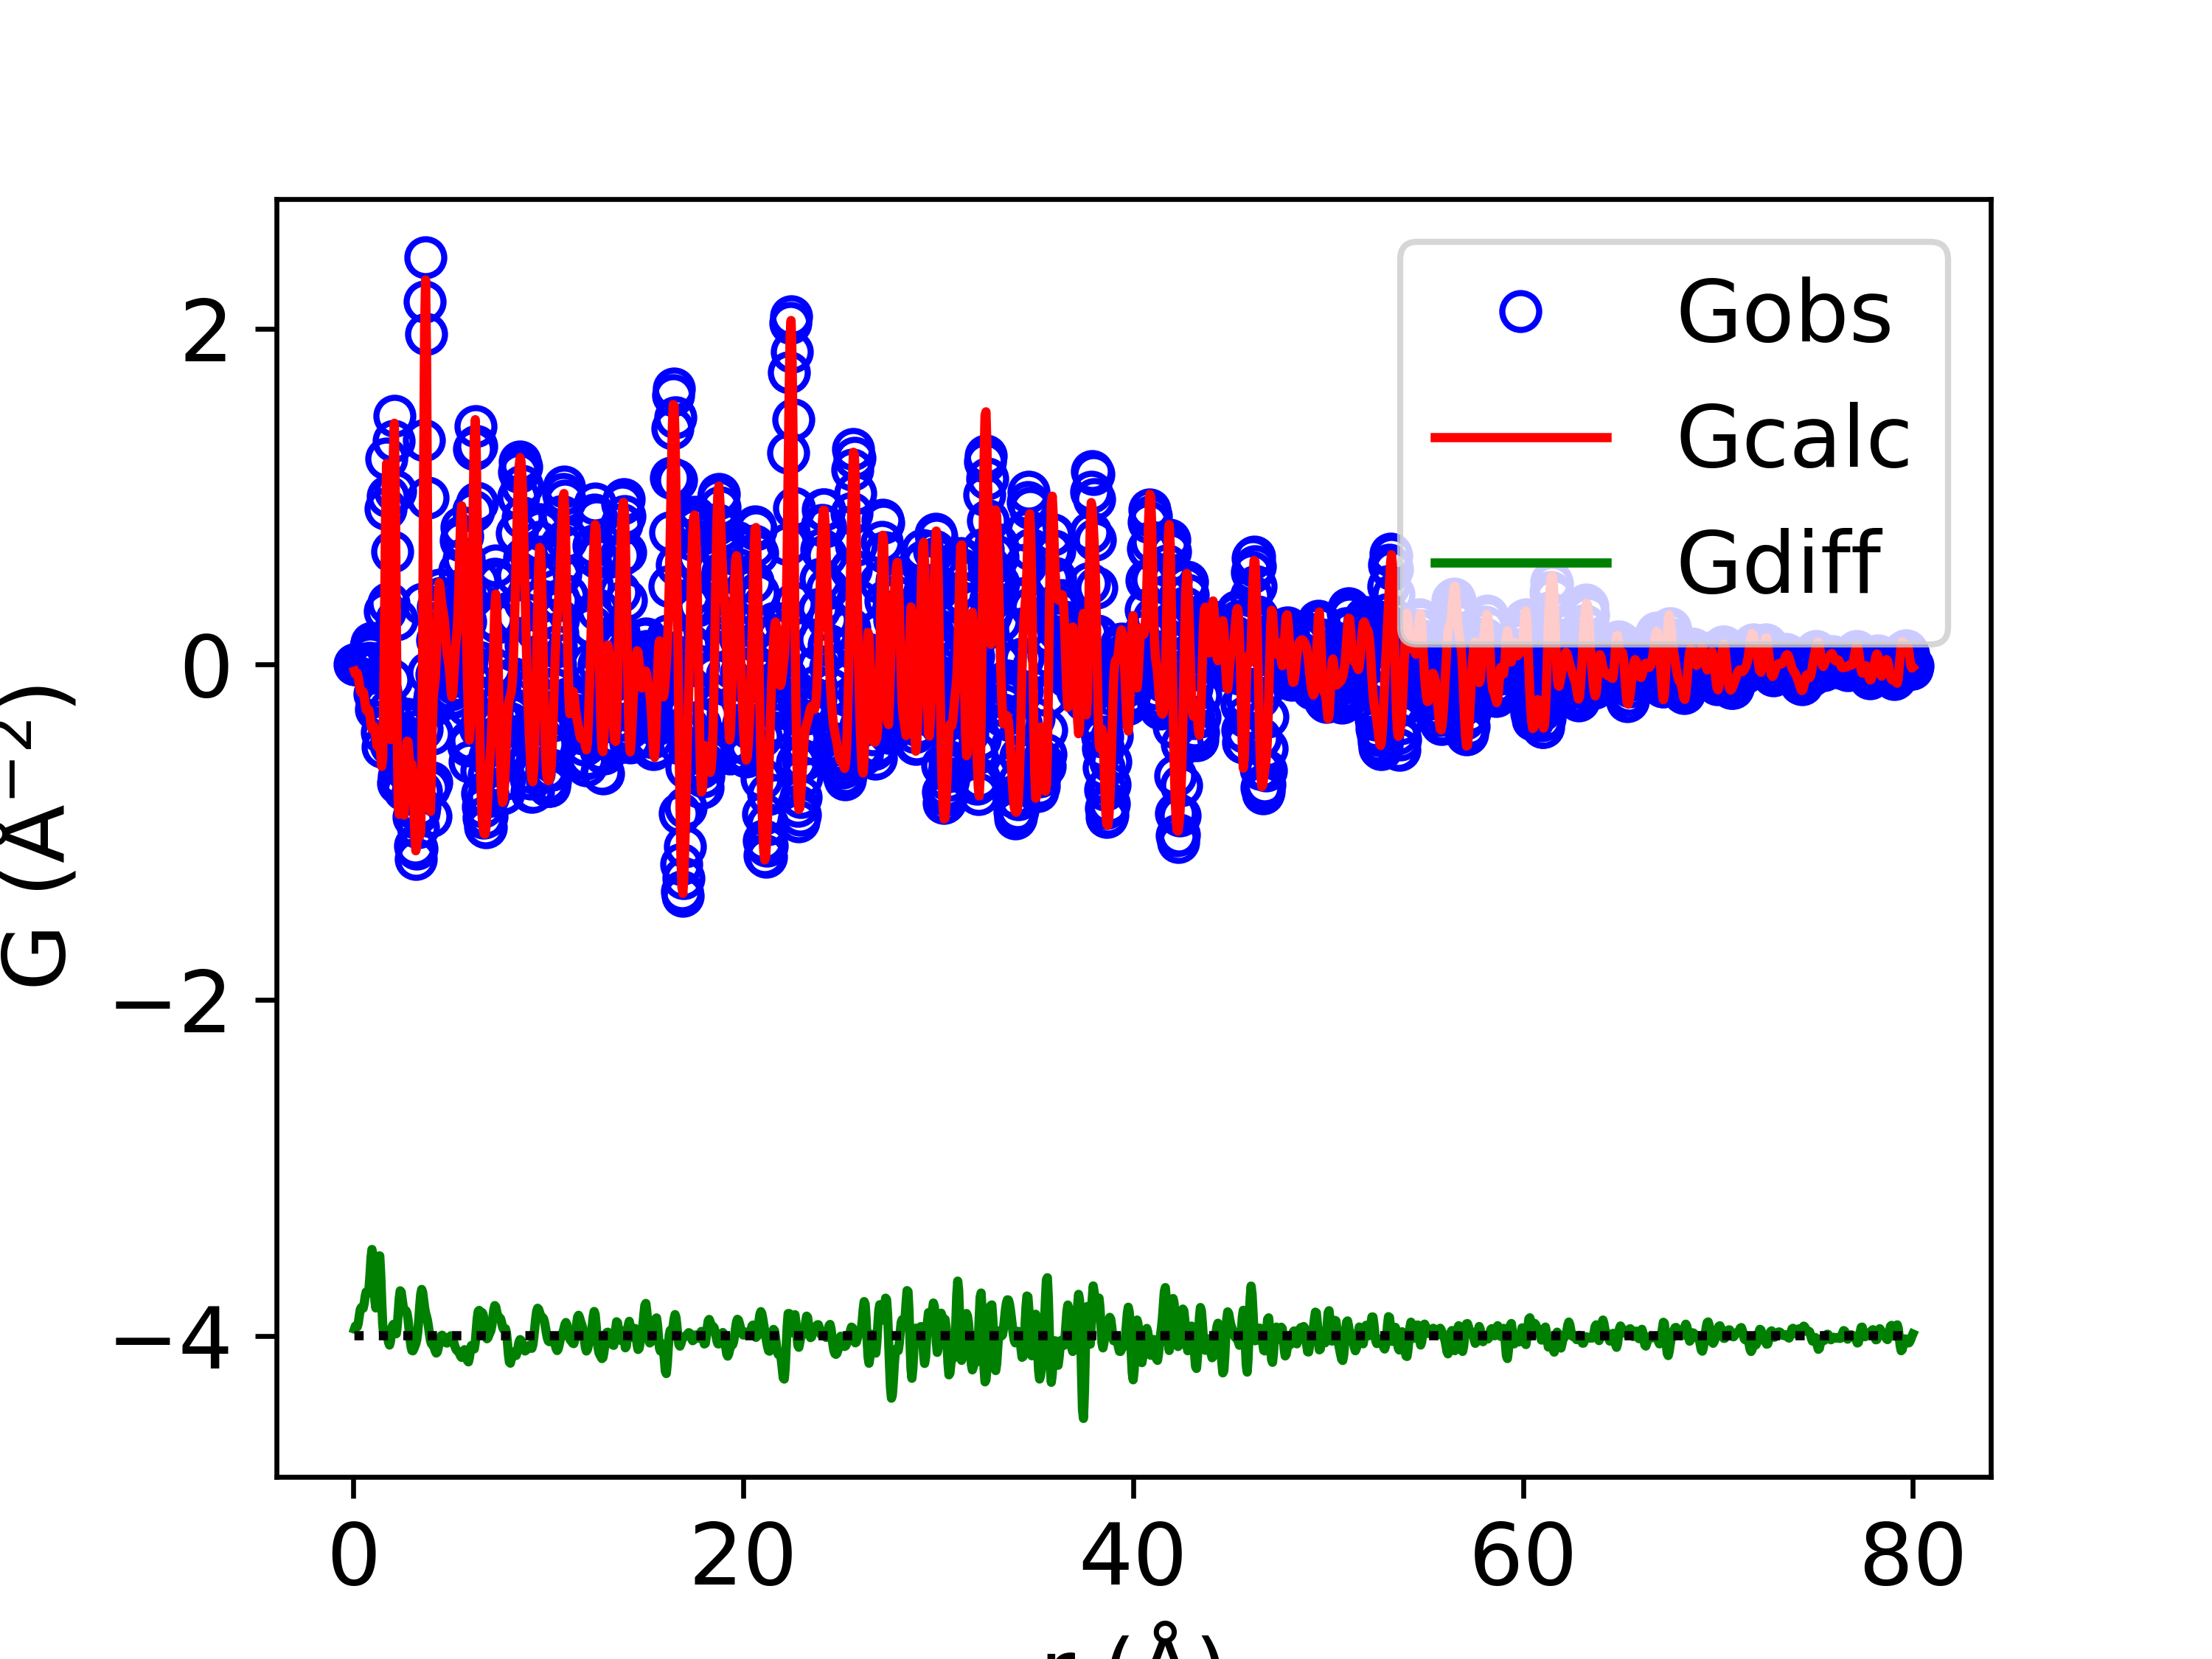

The data file committed next to this chart (first rows):
x, yobs, ycalc, ydiff
0.05, -1.6858767689436067e-11, -0.03981, 0.03981
0.1, -2.281763456197558e-10, -0.0574, 0.0574
0.15, -1.2645834465718705e-08, -0.05407, 0.05407
0.2, -1.5521280142666632e-07, -0.05334, 0.05334
0.25, -3.7852671496867416e-07, -0.07613, 0.07613
0.3, 4.261229615878928e-06, -0.1185, 0.1185
0.35, 3.9815553372347915e-05, -0.1556, 0.1556
0.4, 0.0001645, -0.1677, 0.1678
0.45, 0.0003908, -0.1615, 0.1619
0.5, 0.0004176, -0.1636, 0.164
0.55, -0.0007037, -0.1922, 0.1915
0.6, -0.00436, -0.2375, 0.2331
0.65, -0.01085, -0.2711, 0.2603
0.7, -0.01671, -0.2765, 0.2598
0.75, -0.01332, -0.2671, 0.2538
0.8, 0.009687, -0.2733, 0.283
0.85, 0.05478, -0.3097, 0.3645
0.9, 0.1059, -0.3581, 0.464
0.95, 0.128, -0.3857, 0.5137
1.0, 0.08457, -0.3812, 0.4658
1.05, -0.03124, -0.3691, 0.3378
1.1, -0.1758, -0.3848, 0.209
1.15, -0.269, -0.4341, 0.1651
1.2, -0.2469, -0.4825, 0.2356
1.25, -0.1215, -0.4918, 0.3703
1.3, 0.006073, -0.4687, 0.4748
1.35, 0.007549, -0.4678, 0.4754
1.4, -0.1642, -0.5303, 0.3661
1.45, -0.403, -0.6082, 0.2052
1.5, -0.4896, -0.5596, 0.06995
1.55, -0.243, -0.2492, 0.006202
1.6, 0.3168, 0.3101, 0.006744
1.65, 0.9274, 0.8988, 0.02855
1.7, 1.226, 1.196, 0.03012
1.75, 1.001, 1, 0.0003618
1.8, 0.3667, 0.4058, -0.03913
1.85, -0.2724, -0.2166, -0.05576
1.9, -0.4807, -0.4474, -0.03322
1.95, -0.08996, -0.1055, 0.01553
2.0, 0.6734, 0.6153, 0.0581
2.05, 1.333, 1.266, 0.06743
2.1, 1.48, 1.437, 0.04289
2.15, 1.033, 1.021, 0.01214
2.2, 0.2682, 0.2565, 0.01165
2.25, -0.4021, -0.4621, 0.05999
2.3, -0.7082, -0.8517, 0.1434
2.35, -0.669, -0.8936, 0.2245
2.4, -0.5121, -0.7795, 0.2674
2.45, -0.4613, -0.7214, 0.2601
2.5, -0.5692, -0.7886, 0.2193
2.55, -0.7161, -0.8916, 0.1756
2.6, -0.7477, -0.8987, 0.151
2.65, -0.6203, -0.7673, 0.147
2.7, -0.4309, -0.5787, 0.1478
2.75, -0.3227, -0.4572, 0.1345
2.8, -0.362, -0.4595, 0.09752
2.85, -0.4948, -0.5368, 0.04195
2.9, -0.6137, -0.5963, -0.01735
2.95, -0.6626, -0.5986, -0.06402
3.0, -0.6819, -0.5938, -0.08817
... 1,540 more rows
